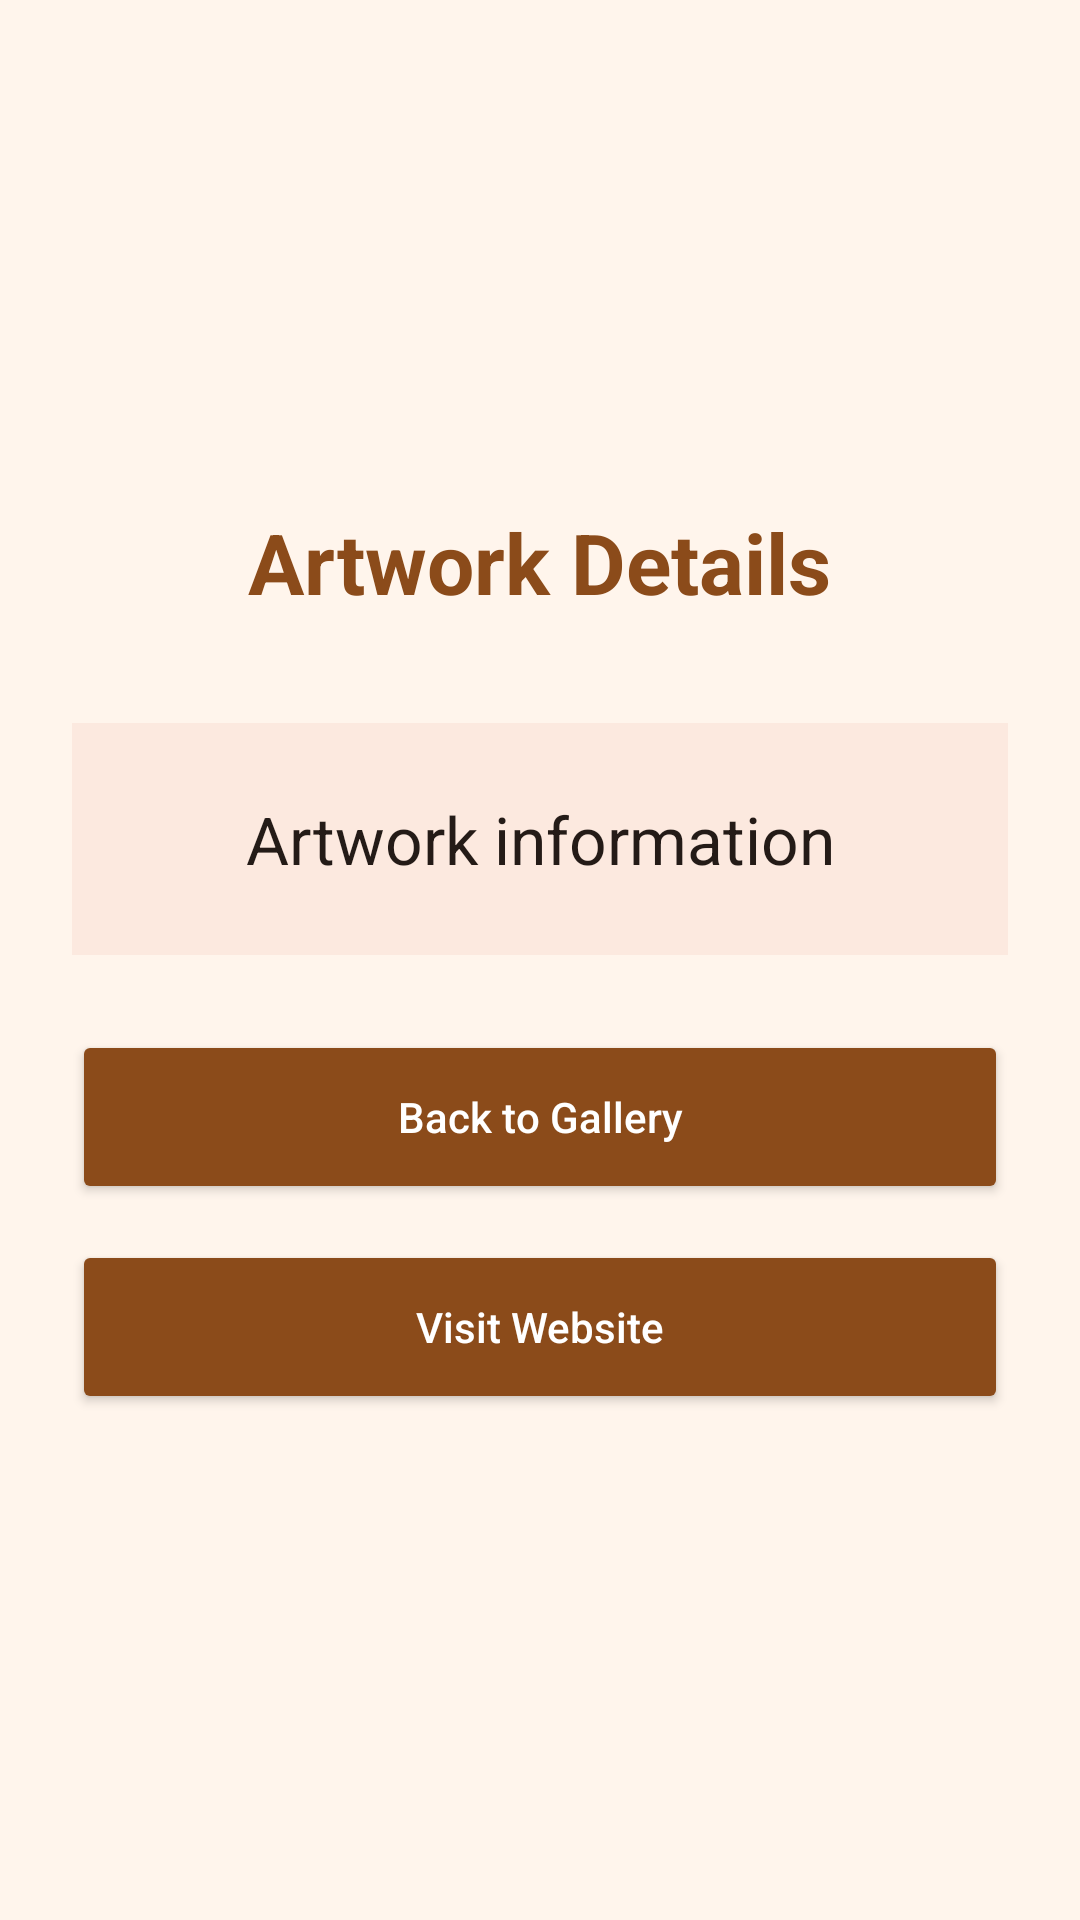

Layout XML and referenced resources for this Android screen:
<!-- AndroidManifest.xml: application theme Theme.NourALHaloul_2320235327_ArtSpace -->
<!-- res/layout/activity_artwork_details.xml -->
<?xml version="1.0" encoding="utf-8"?>
<LinearLayout xmlns:android="http://schemas.android.com/apk/res/android"
    android:layout_width="match_parent"
    android:layout_height="match_parent"
    android:background="#FFF5EC"
    android:orientation="vertical"
    android:gravity="center"
    android:padding="24dp">

    <TextView
        android:layout_width="wrap_content"
        android:layout_height="wrap_content"
        android:text="Artwork Details"
        android:textColor="#8B4B1A"
        android:textSize="28sp"
        android:textStyle="bold"
        android:layout_marginBottom="35dp" />

    <TextView
        android:id="@+id/textDetails"
        android:layout_width="match_parent"
        android:layout_height="wrap_content"
        android:background="#FCE9DF"
        android:padding="24dp"
        android:text="Artwork information"
        android:textColor="#241B17"
        android:textSize="22sp"
        android:gravity="center"
        android:lineSpacingExtra="10dp" />

    <Button
        android:id="@+id/buttonBack"
        android:layout_width="match_parent"
        android:layout_height="58dp"
        android:layout_marginTop="25dp"
        android:backgroundTint="#8B4B1A"
        android:text="Back to Gallery"
        android:textAllCaps="false"
        android:textColor="#FFFFFF" />

    <Button
        android:id="@+id/buttonVisitWebsite"
        android:layout_width="match_parent"
        android:layout_height="58dp"
        android:layout_marginTop="12dp"
        android:backgroundTint="#8B4B1A"
        android:text="Visit Website"
        android:textAllCaps="false"
        android:textColor="#FFFFFF" />

</LinearLayout>
<!-- resources referenced by this layout -->
<resources>
  <style name="Theme.NourALHaloul_2320235327_ArtSpace" parent="Base.Theme.NourALHaloul_2320235327_ArtSpace" />
  <style name="Base.Theme.NourALHaloul_2320235327_ArtSpace" parent="Theme.Material3.DayNight.NoActionBar">
          
          
      </style>
</resources>
